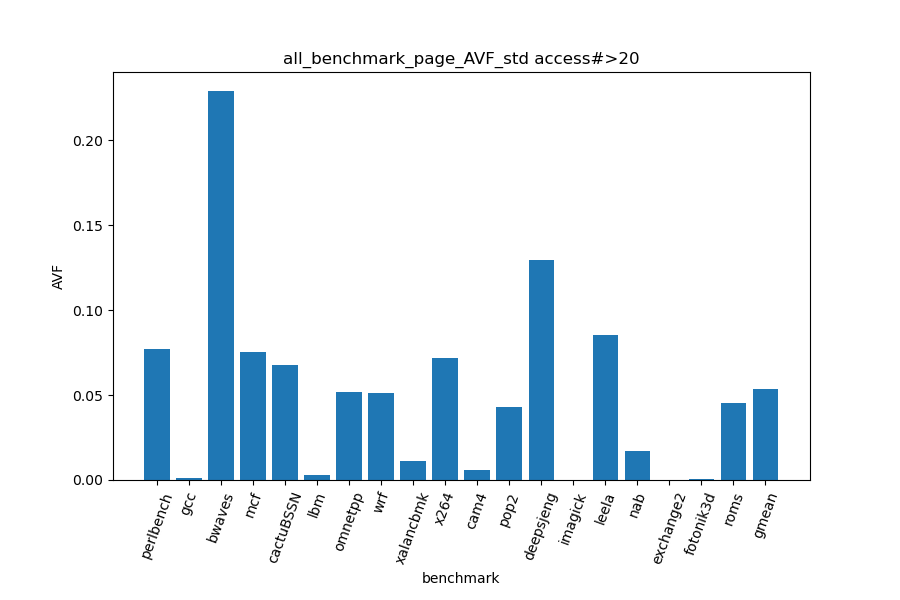

The file beside this chart, header and first rows:
	std
perlbench	0.07707
gcc	0.001184
bwaves	0.2287
mcf	0.07512
cactuBSSN	0.06767
lbm	0.003062
omnetpp	0.05192
wrf	0.05145
xalancbmk	0.01146
x264	0.07191
cam4	0.005922
pop2	0.0431
deepsjeng	0.1297
imagick	
leela	0.08516
nab	0.01732
exchange2	8.3988845e-05
fotonik3d	0.0004632
roms	0.04526
gmean	0.0537
